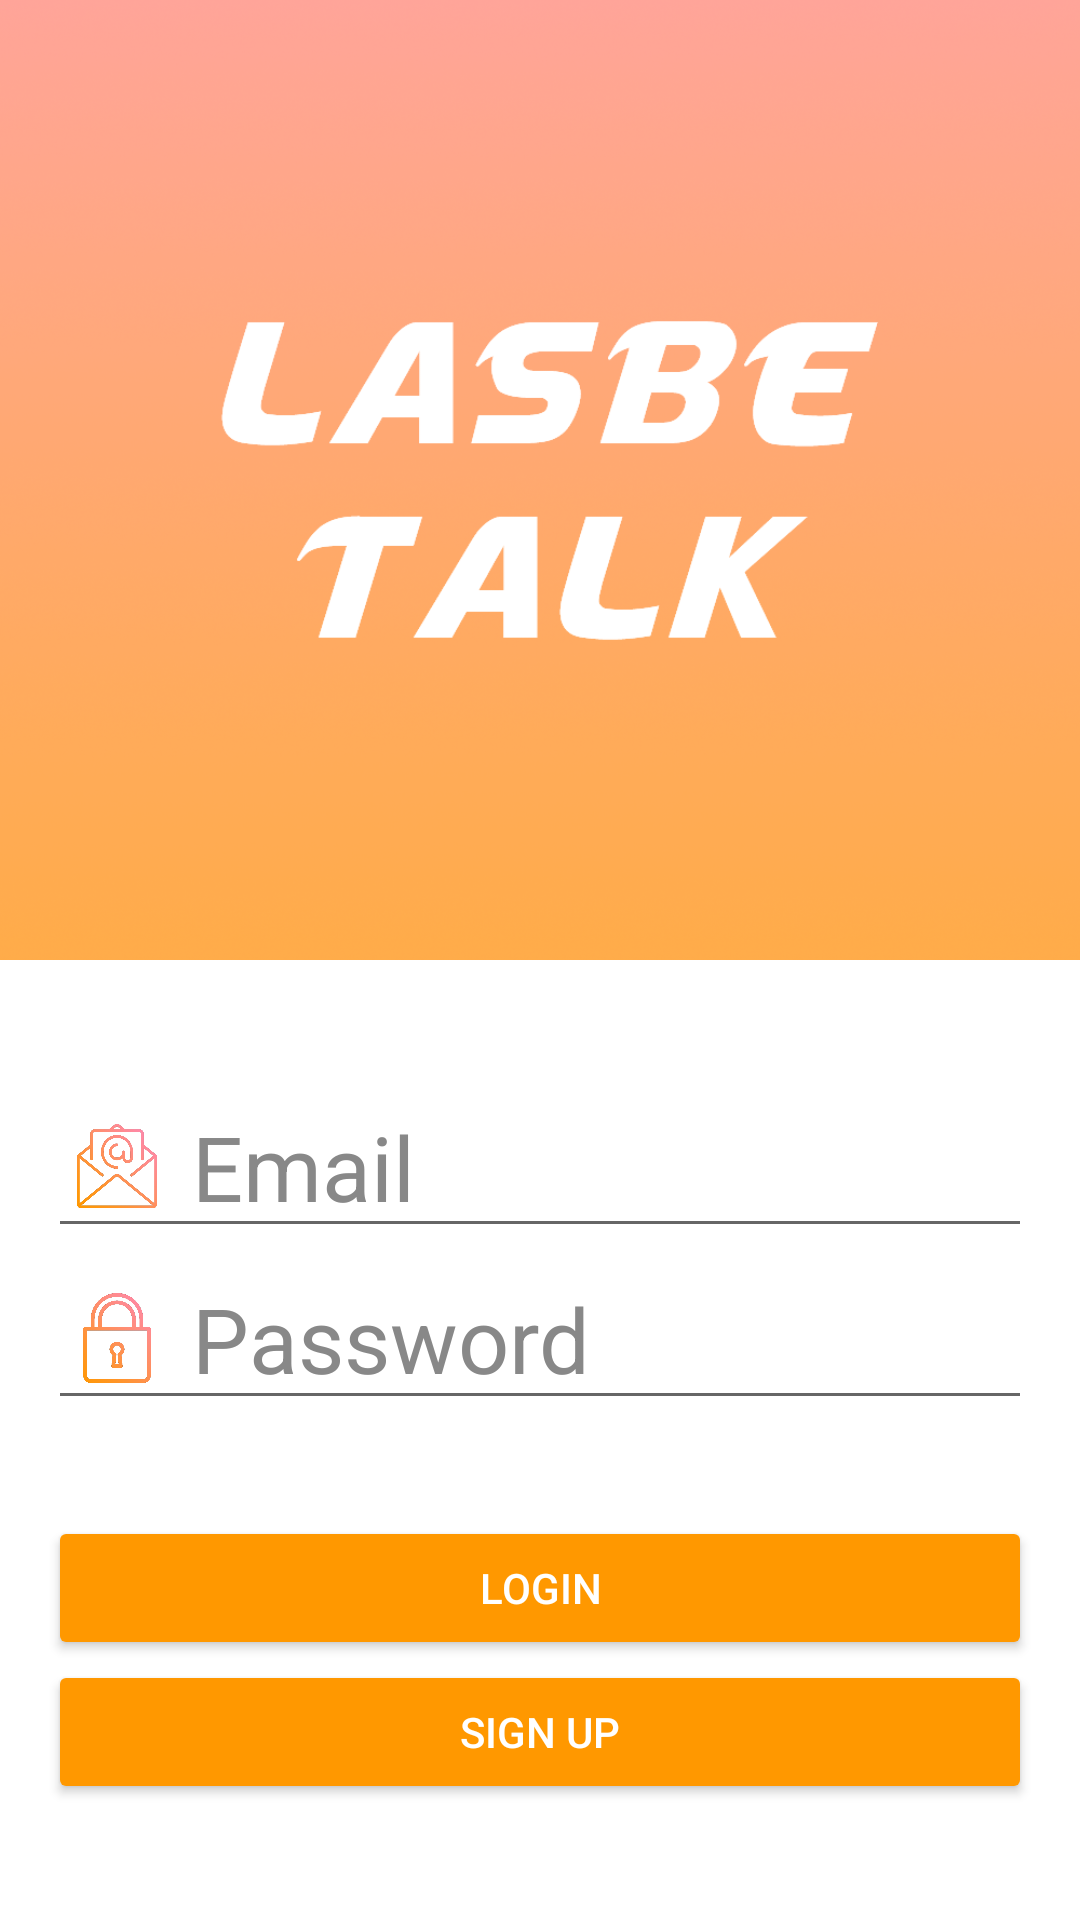

Android layout source for this screen:
<!-- AndroidManifest.xml: application theme Theme.LasbeTalk -->
<!-- res/layout/activity_login.xml -->
<?xml version="1.0" encoding="utf-8"?>
<androidx.constraintlayout.widget.ConstraintLayout xmlns:android="http://schemas.android.com/apk/res/android"
    xmlns:app="http://schemas.android.com/apk/res-auto"
    xmlns:tools="http://schemas.android.com/tools"
    android:layout_width="match_parent"
    android:layout_height="match_parent"
    android:background="#FFFFFF">

    <ImageView
        android:id="@+id/imageView4"
        android:layout_width="0dp"
        android:layout_height="0dp"
        android:scaleType="centerCrop"
        android:src="@drawable/loginground"
        app:layout_constraintBottom_toTopOf="@id/con2"
        app:layout_constraintEnd_toEndOf="parent"
        app:layout_constraintStart_toStartOf="parent"
        app:layout_constraintTop_toTopOf="parent" />

    <androidx.constraintlayout.widget.ConstraintLayout
        android:id="@+id/con2"
        android:layout_width="match_parent"
        android:layout_height="0dp"
        app:layout_constraintBottom_toBottomOf="parent"
        app:layout_constraintEnd_toEndOf="parent"
        app:layout_constraintStart_toStartOf="parent"
        app:layout_constraintTop_toBottomOf="@id/imageView4">

        <EditText
            android:id="@+id/et_login_id"
            android:layout_width="0dp"
            android:layout_height="wrap_content"
            android:layout_marginStart="16dp"
            android:layout_marginLeft="16dp"
            android:layout_marginTop="50dp"
            android:layout_marginEnd="16dp"
            android:layout_marginRight="16dp"
            android:drawableLeft="@drawable/drawable_email"
            android:drawablePadding="10dp"
            android:hint="Email"
            android:inputType="textEmailAddress"
            android:paddingLeft="8dp"
            android:textColor="#000000"
            android:textColorHint="#888888"
            android:textSize="30sp"
            app:layout_constraintBottom_toTopOf="@+id/et_login_password"
            app:layout_constraintEnd_toEndOf="parent"
            app:layout_constraintStart_toStartOf="parent"
            app:layout_constraintTop_toTopOf="parent" />

        <EditText
            android:id="@+id/et_login_password"
            android:layout_width="0dp"
            android:layout_height="wrap_content"
            android:layout_marginStart="16dp"
            android:layout_marginLeft="16dp"
            android:layout_marginEnd="16dp"
            android:layout_marginRight="16dp"
            android:layout_marginBottom="16dp"
            android:drawableLeft="@drawable/drawable_password"
            android:drawablePadding="10dp"
            android:hint="Password"
            android:inputType="textPassword"
            android:paddingLeft="8dp"
            android:textColor="#000000"
            android:textColorHint="#888888"
            android:textSize="30sp"
            app:layout_constraintBottom_toTopOf="@+id/profile_button"
            app:layout_constraintEnd_toEndOf="parent"
            app:layout_constraintStart_toStartOf="parent"
            app:layout_constraintTop_toBottomOf="@+id/et_login_id" />

        <Button
            android:id="@+id/profile_button"
            android:layout_width="0dp"
            android:layout_height="wrap_content"
            android:layout_marginStart="16dp"
            android:layout_marginLeft="16dp"
            android:layout_marginTop="16dp"
            android:layout_marginEnd="16dp"
            android:layout_marginRight="16dp"
            android:text="Login"
            android:textColor="#FFFFFF"
            app:backgroundTint="#FFFF9800"
            app:layout_constraintBottom_toTopOf="@+id/btn_registration"
            app:layout_constraintEnd_toEndOf="parent"
            app:layout_constraintStart_toStartOf="parent"
            app:layout_constraintTop_toBottomOf="@+id/et_login_password" />

        <Button
            android:id="@+id/btn_registration"
            android:layout_width="0dp"
            android:layout_height="wrap_content"
            android:layout_marginStart="16dp"
            android:layout_marginLeft="16dp"
            android:layout_marginEnd="16dp"
            android:layout_marginRight="16dp"
            android:layout_marginBottom="50dp"
            android:text="Sign Up"
            android:textColor="#FFFFFF"
            app:backgroundTint="#FFFF9800"
            app:layout_constraintBottom_toBottomOf="parent"
            app:layout_constraintEnd_toEndOf="parent"
            app:layout_constraintStart_toStartOf="parent"
            app:layout_constraintTop_toBottomOf="@+id/profile_button" />

    </androidx.constraintlayout.widget.ConstraintLayout>


</androidx.constraintlayout.widget.ConstraintLayout>
<!-- resources referenced by this layout -->
<resources>
  <!-- drawable drawable_email (drawable) -->
  <?xml version="1.0" encoding="utf-8"?>
  <layer-list xmlns:android="http://schemas.android.com/apk/res/android">
      <item
          android:drawable="@drawable/email"
          android:width="30sp"
          android:height="30sp"
          />
  </layer-list>
  <!-- drawable drawable_password (drawable) -->
  <?xml version="1.0" encoding="utf-8"?>
  <layer-list xmlns:android="http://schemas.android.com/apk/res/android">
      <item
          android:drawable="@drawable/lock"
          android:width="30sp"
          android:height="30sp"
          />
  </layer-list>
  <!-- drawable loginground: png bitmap (drawable, 270141 bytes) -->
  <style name="Theme.LasbeTalk" parent="Theme.AppCompat.Light.NoActionBar">
          
          <item name="colorPrimary">@color/white</item>
          <item name="colorPrimaryVariant">@color/lasbeOrange</item>
          <item name="colorOnPrimary">@color/white</item>
          
          <item name="colorSecondary">@color/teal_200</item>
          <item name="colorSecondaryVariant">@color/teal_700</item>
          <item name="colorOnSecondary">@color/black</item>
          
          <item name="android:statusBarColor" tools:targetApi="l">?attr/colorPrimaryVariant</item>
          
      </style>
  <!-- drawable email: png bitmap (drawable, 111854 bytes) -->
  <!-- drawable lock: png bitmap (drawable, 109565 bytes) -->
  <color name="white">#FFFFFFFF</color>
  <color name="lasbeOrange">#FFFF9800</color>
  <color name="teal_200">#FF03DAC5</color>
  <color name="teal_700">#FF018786</color>
  <color name="black">#FF000000</color>
</resources>
